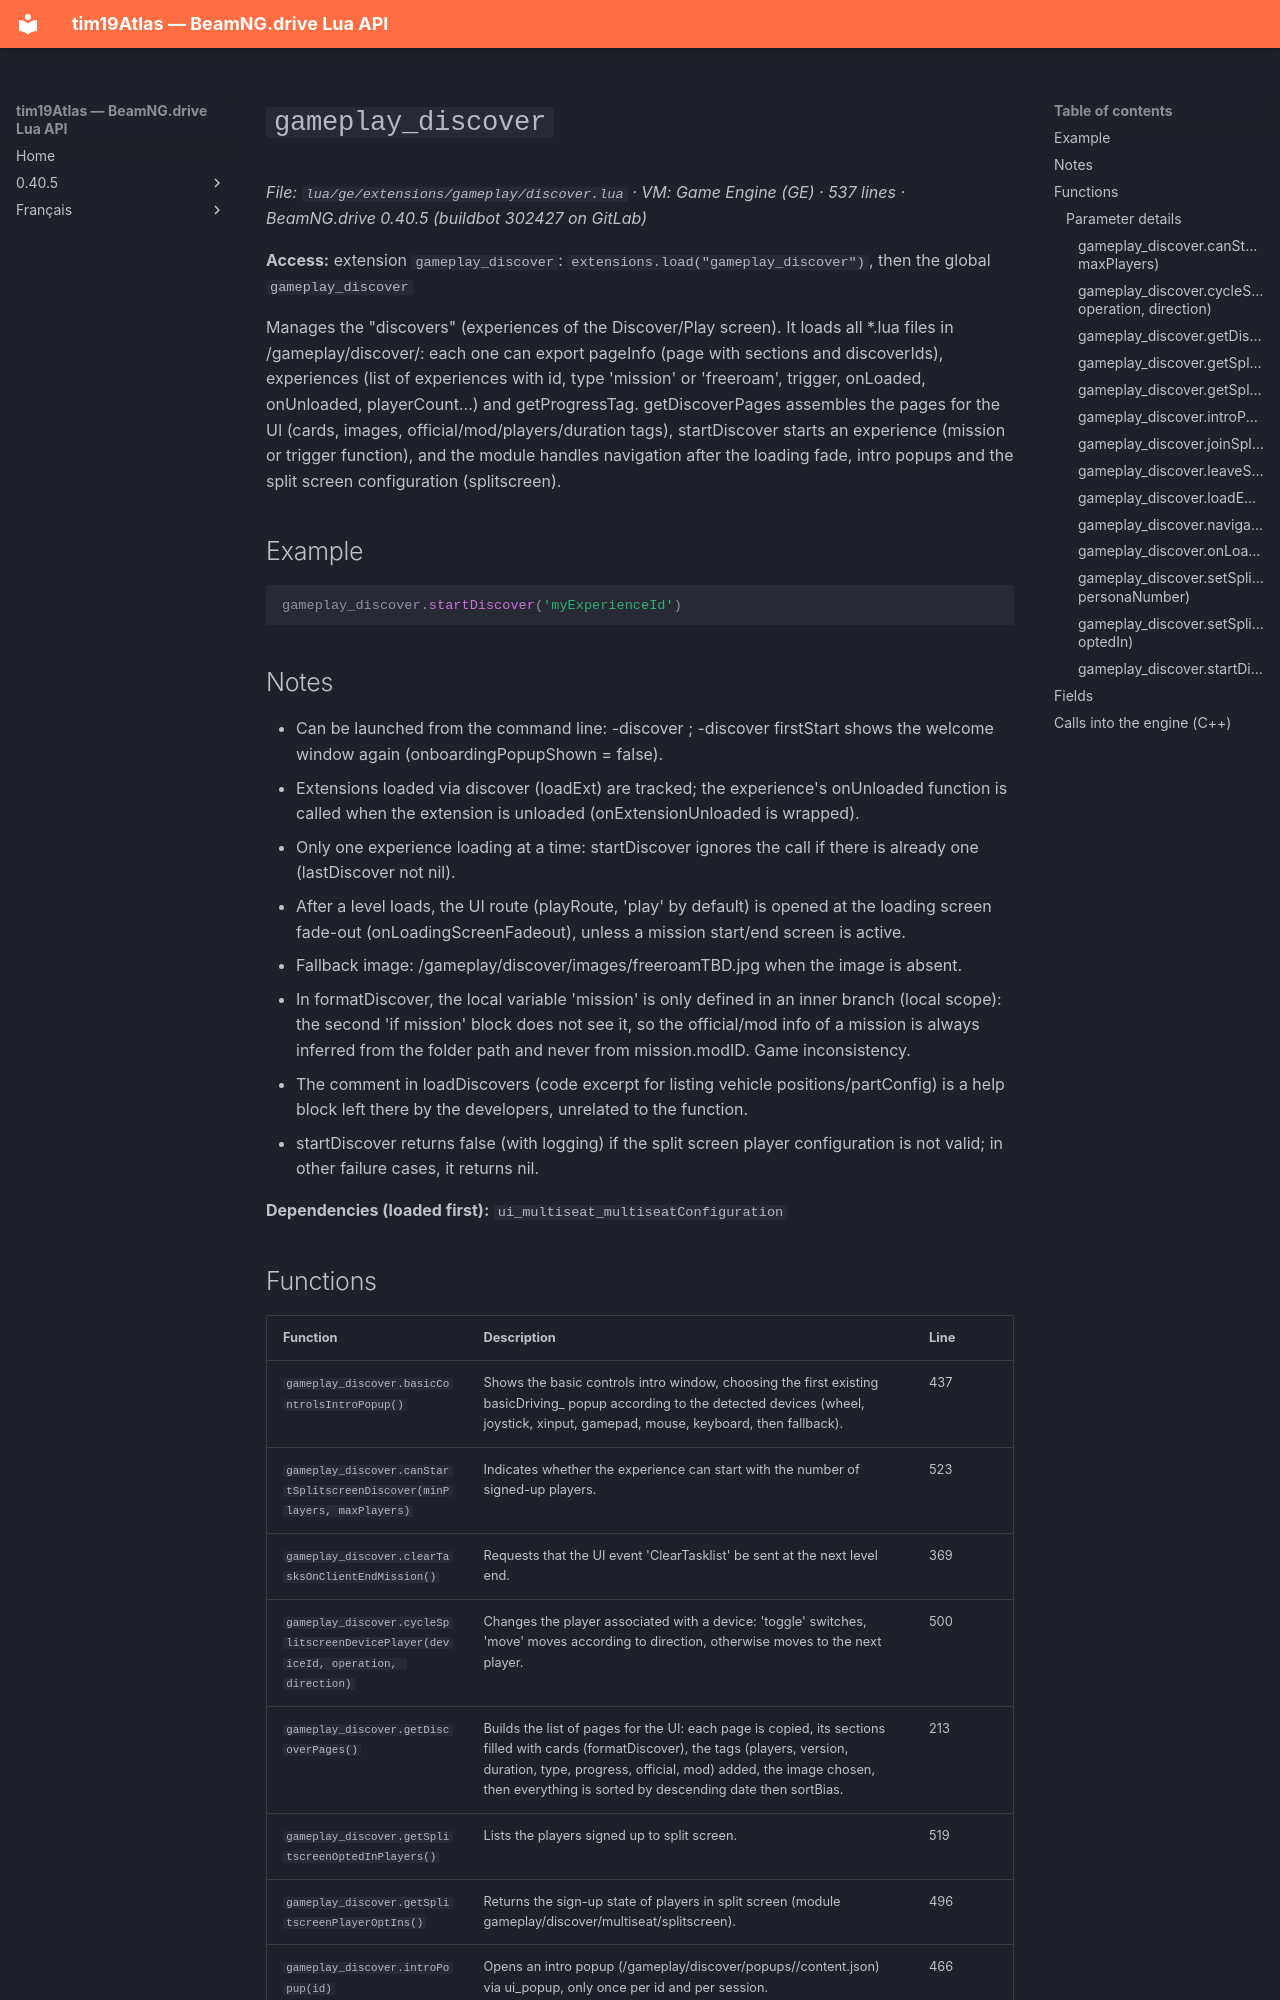

repository: Tim0219800/beamng-lua-atlas · page: 0.40.5/ge/extensions/gameplay/discover.html · generator: mkdocs

# `gameplay_discover`

*File: `lua/ge/extensions/gameplay/discover.lua` · VM: Game Engine (GE) · 537 lines · BeamNG.drive 0.40.5 (buildbot 302427 on GitLab)*

**Access:** extension `gameplay_discover`: `extensions.load("gameplay_discover")`, then the global `gameplay_discover`

Manages the "discovers" (experiences of the Discover/Play screen). It loads all *.lua files in /gameplay/discover/: each one can export pageInfo (page with sections and discoverIds), experiences (list of experiences with id, type 'mission' or 'freeroam', trigger, onLoaded, onUnloaded, playerCount...) and getProgressTag. getDiscoverPages assembles the pages for the UI (cards, images, official/mod/players/duration tags), startDiscover starts an experience (mission or trigger function), and the module handles navigation after the loading fade, intro popups and the split screen configuration (splitscreen).

## Example

```lua
gameplay_discover.startDiscover('myExperienceId')
```

## Notes

- Can be launched from the command line: -discover <id>; -discover firstStart shows the welcome window again (onboardingPopupShown = false).
- Extensions loaded via discover (loadExt) are tracked; the experience's onUnloaded function is called when the extension is unloaded (onExtensionUnloaded is wrapped).
- Only one experience loading at a time: startDiscover ignores the call if there is already one (lastDiscover not nil).
- After a level loads, the UI route (playRoute, 'play' by default) is opened at the loading screen fade-out (onLoadingScreenFadeout), unless a mission start/end screen is active.
- Fallback image: /gameplay/discover/images/freeroamTBD.jpg when the image is absent.
- In formatDiscover, the local variable 'mission' is only defined in an inner branch (local scope): the second 'if mission' block does not see it, so the official/mod info of a mission is always inferred from the folder path and never from mission.modID. Game inconsistency.
- The comment in loadDiscovers (code excerpt for listing vehicle positions/partConfig) is a help block left there by the developers, unrelated to the function.
- startDiscover returns false (with logging) if the split screen player configuration is not valid; in other failure cases, it returns nil.

**Dependencies (loaded first):** `ui_multiseat_multiseatConfiguration`
